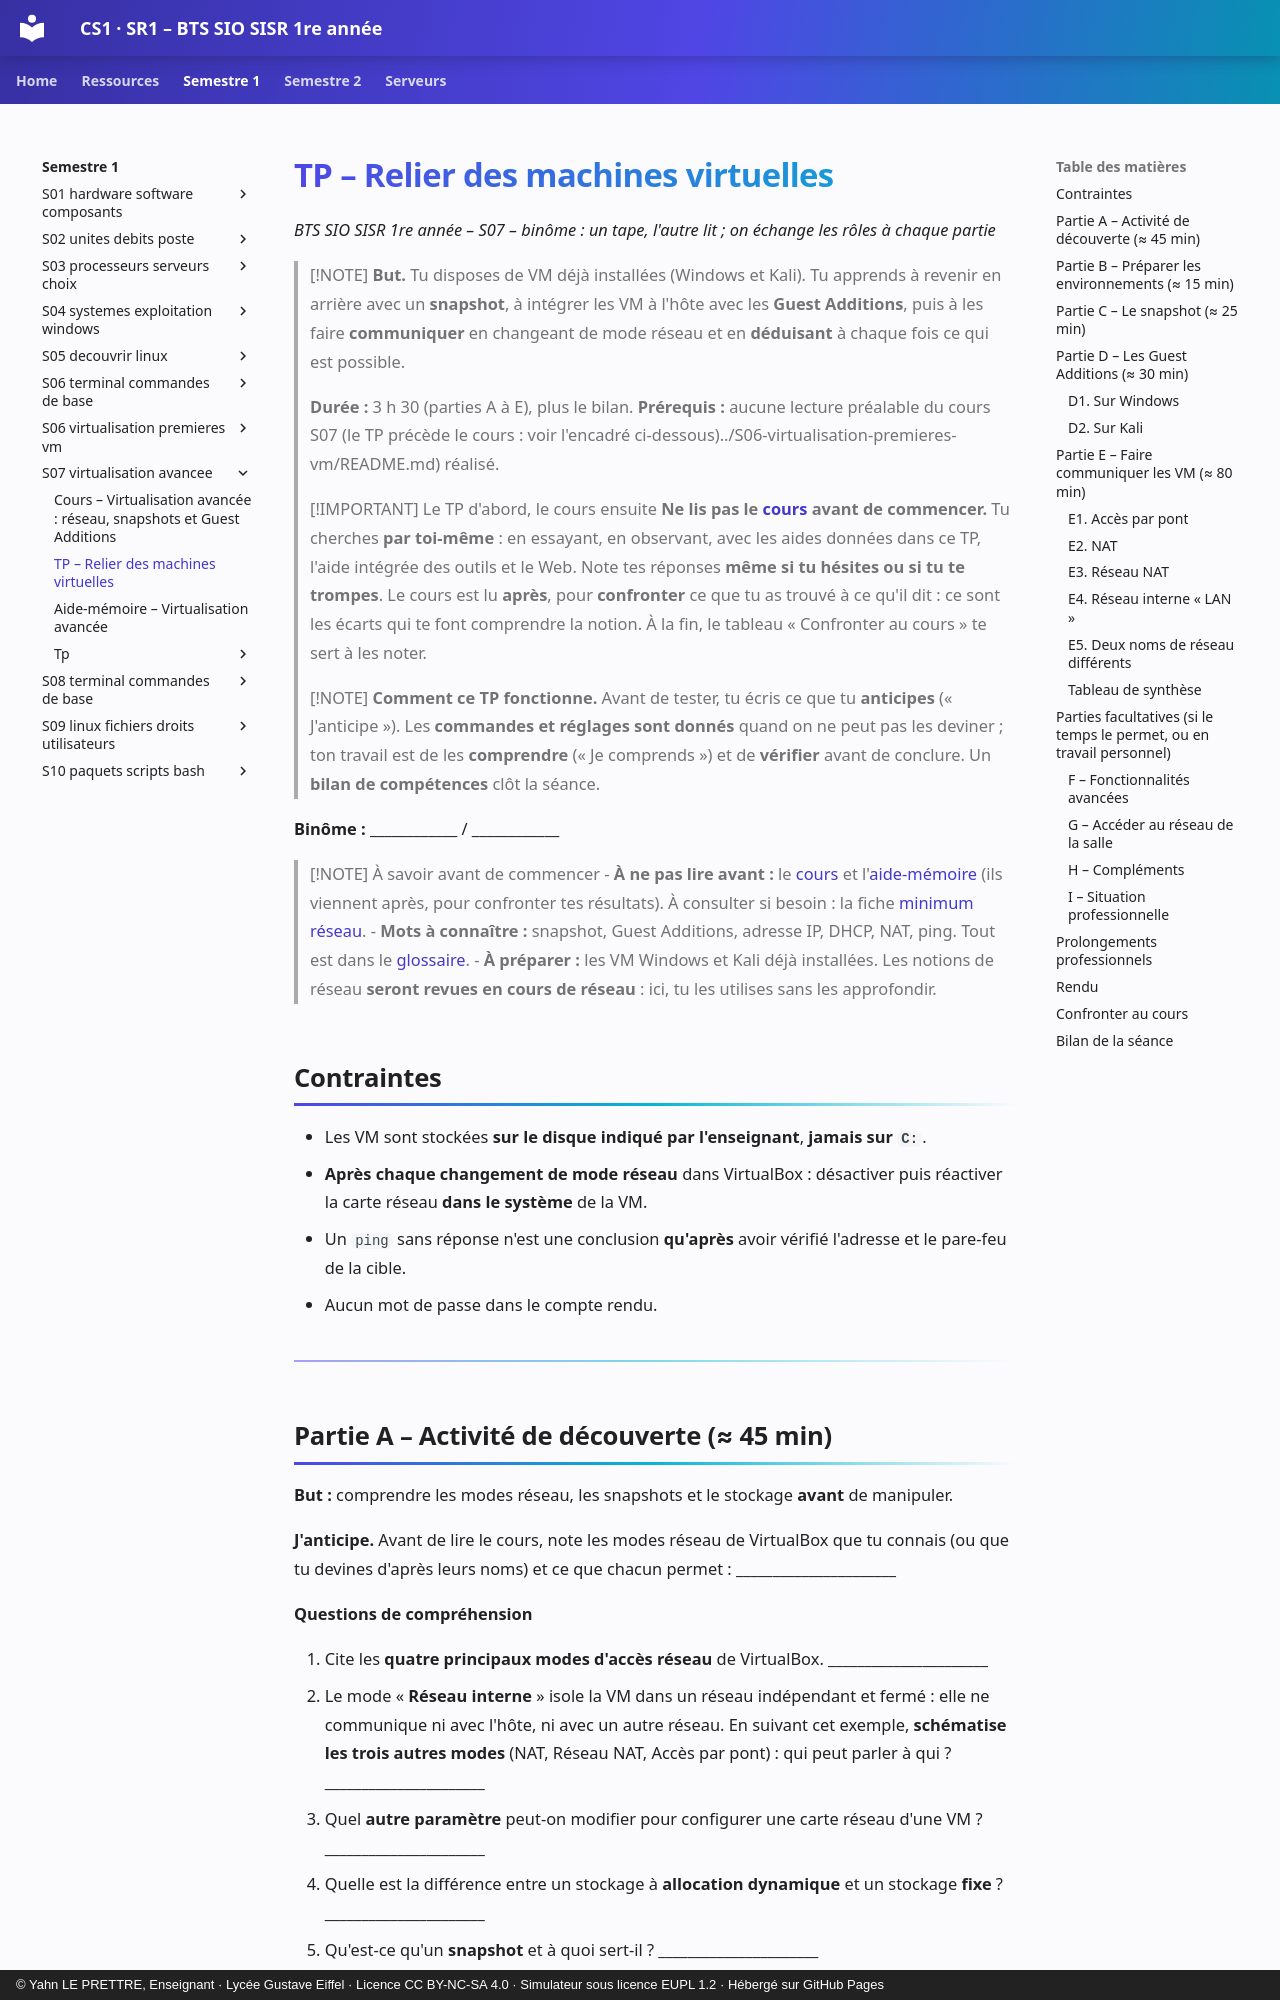

repository: YahnLP/BTS-SIO1-gustave-eiffel · page: semestre-1/S07-virtualisation-avancee/02-tp/index.html · generator: mkdocs · copyright: © Yahn LE PRETTRE, Enseignant · Lycée Gustave Eiffel · Licence CC BY-NC-SA 4.0 · Simulateur sous licence EUPL 1.2 · Hébergé sur GitHub Pages

# TP – Relier des machines virtuelles

*BTS SIO SISR 1re année – S07 – binôme : un tape, l'autre lit ; on échange les rôles à chaque partie*

> [!NOTE]
> **But.** Tu disposes de VM déjà installées (Windows et Kali). Tu apprends à revenir en arrière avec un **snapshot**, à intégrer les VM à l'hôte avec les **Guest Additions**, puis à les faire **communiquer** en changeant de mode réseau et en **déduisant** à chaque fois ce qui est possible.
>
> **Durée :** 3 h 30 (parties A à E), plus le bilan. **Prérequis :** aucune lecture préalable du cours S07 (le TP précède le cours : voir l'encadré ci-dessous)../S06-virtualisation-premieres-vm/README.md) réalisé.

> [!IMPORTANT] Le TP d'abord, le cours ensuite
> **Ne lis pas le [cours](01-cours.md) avant de commencer.** Tu cherches **par toi-même** : en essayant, en observant, avec les aides données dans ce TP, l'aide intégrée des outils et le Web. Note tes réponses **même si tu hésites ou si tu te trompes**. Le cours est lu **après**, pour **confronter** ce que tu as trouvé à ce qu'il dit : ce sont les écarts qui te font comprendre la notion. À la fin, le tableau « Confronter au cours » te sert à les noter.

> [!NOTE]
> **Comment ce TP fonctionne.** Avant de tester, tu écris ce que tu **anticipes** (« J'anticipe »). Les **commandes et réglages sont donnés** quand on ne peut pas les deviner ; ton travail est de les **comprendre** (« Je comprends ») et de **vérifier** avant de conclure. Un **bilan de compétences** clôt la séance.

**Binôme :** ____________ / ____________

> [!NOTE] À savoir avant de commencer
> - **À ne pas lire avant :** le [cours](01-cours.md) et l'[aide-mémoire](03-aide-memoire.md) (ils viennent après, pour confronter tes résultats). À consulter si besoin : la fiche [minimum réseau](../../ressources/minimum-reseau.md).
> - **Mots à connaître :** snapshot, Guest Additions, adresse IP, DHCP, NAT, ping. Tout est dans le [glossaire](../../ressources/glossaire.md).
> - **À préparer :** les VM Windows et Kali déjà installées. Les notions de réseau **seront revues en cours de réseau** : ici, tu les utilises sans les approfondir.

## Contraintes

- Les VM sont stockées **sur le disque indiqué par l'enseignant**, **jamais sur `C:`**.
- **Après chaque changement de mode réseau** dans VirtualBox : désactiver puis réactiver la carte réseau **dans le système** de la VM.
- Un `ping` sans réponse n'est une conclusion **qu'après** avoir vérifié l'adresse et le pare-feu de la cible.
- Aucun mot de passe dans le compte rendu.

---
